pico-8 play session: hold → + tap 🅾

[t = 1 s] hold → ~1s, tap 🅾 ~2×
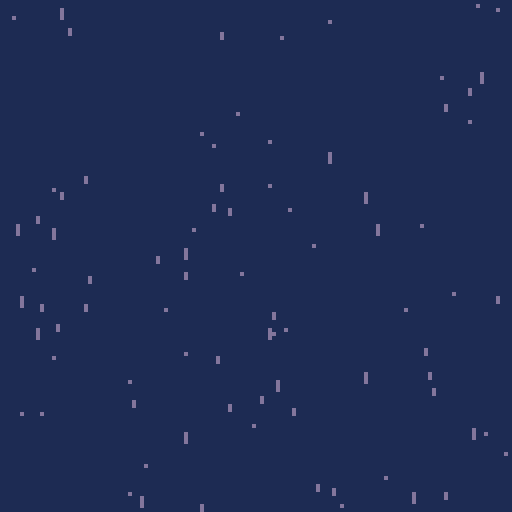
[t = 2 s] hold → ~2s, tap 🅾 ~4×
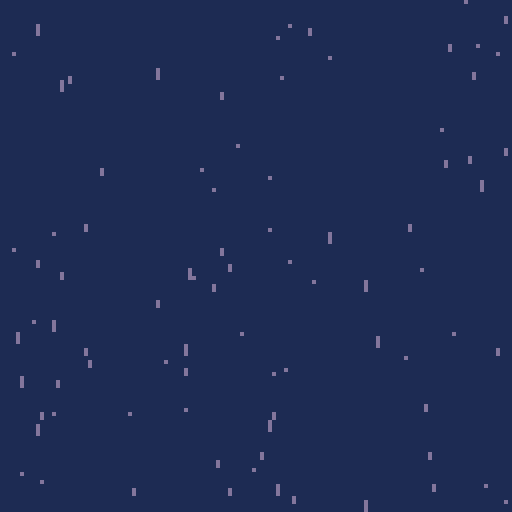
[t = 6 s] hold → ~6s, tap 🅾 ~10×
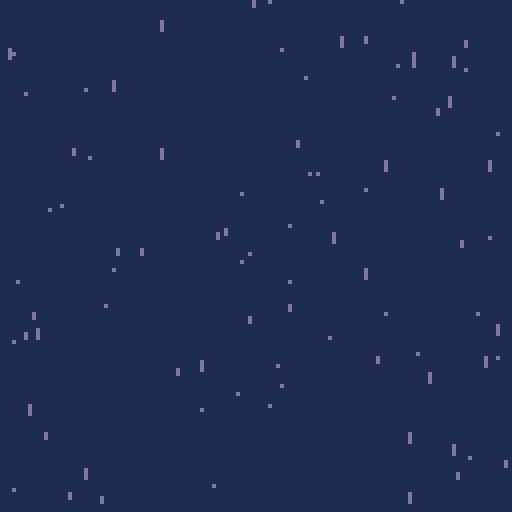

pico-8 cartridge
version 18
__lua__

-- coding challenge #4
-- https://www.youtube.com/watch?v=KkyIDI6rQJI

g = { }

function _init()
  g.d = { }
  for i = 1, 100 do
    g.d[i] = drop_new()
  end
end

function _update60()
  for d in all(g.d) do
    drop_fall(d)
  end
end

function _draw()
  cls(1)
  for d in all(g.d) do
    drop_show(d)
  end
end

-->8

function drop_new()
  local drop = { }
  drop_reset(drop)
  return drop
end

function drop_fall(drop)
  drop.y += drop.yspeed
  local grav = (drop.z / 20) * 0.05
  drop.yspeed += grav
  if drop.y > 128 then
    drop_reset(drop)
  end
end

function drop_show(drop)
  line(drop.x, drop.y, drop.x, drop.y + drop.len, 13)
end

function drop_reset(drop)
  drop.x = flr(rnd(128))
  drop.y = flr(rnd(128) - 64)
  drop.z = rnd(20)
  drop.len = flr((drop.z / 20) * 3)
  drop.yspeed = flr((drop.z / 20) * 2) + 1
end
